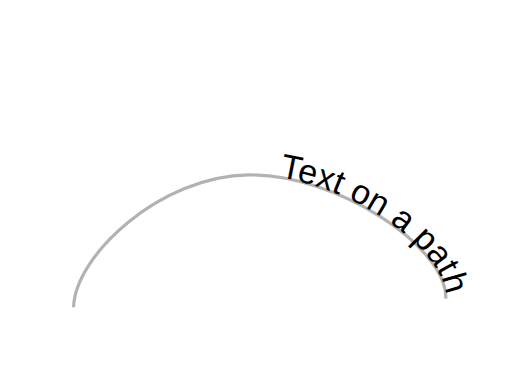
t = 0.00 s
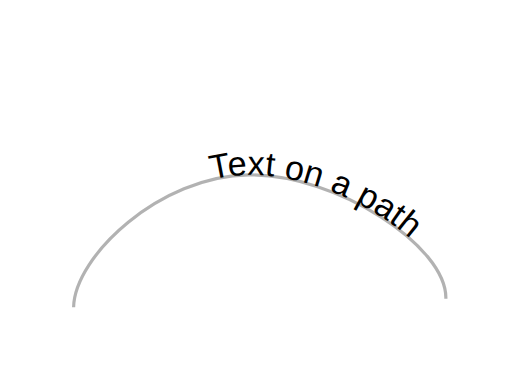
t = 0.63 s
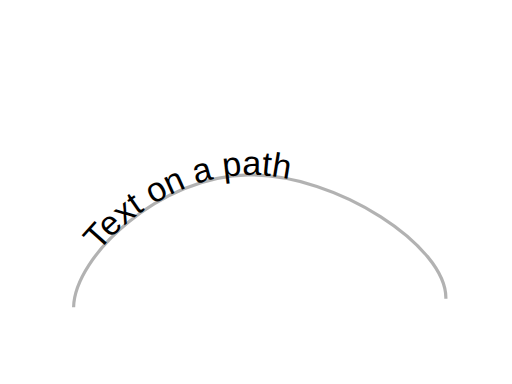
t = 1.88 s
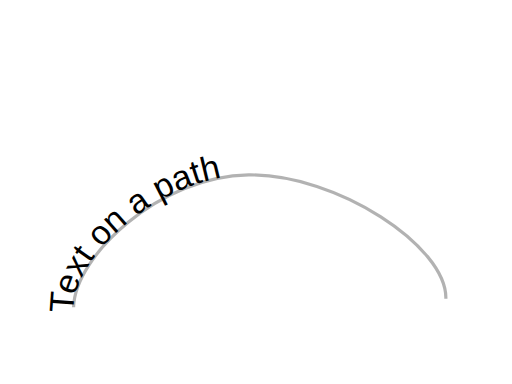
t = 2.50 s
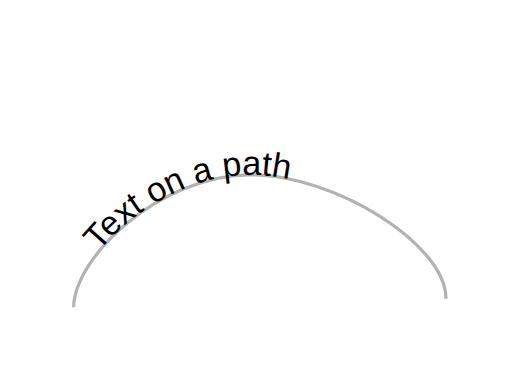
t = 3.13 s
t = 4.38 s: frame unchanged from t = 0.63 s, image omitted

The animated SVG that drew these frames (rendered in a browser with its animation timeline set to each time). Animation: 1 SMIL element (animate=1); one cycle of 5.00 s, repeats indefinitely.

<?xml version="1.0" encoding="utf-8" standalone="yes"?>
<!DOCTYPE svg PUBLIC "-//W3C//DTD SVG 1.1//EN" "http://www.w3.org/Graphics/SVG/1.1/DTD/svg11.dtd">
<svg xmlns="http://www.w3.org/2000/svg" xmlns:xlink="http://www.w3.org/1999/xlink" xmlns:dc="http://purl.org/dc/elements/1.1/" xmlns:cc="http://web.resource.org/cc/" xmlns:rdf="http://www.w3.org/1999/02/22-rdf-syntax-ns#" xmlns:sodipodi="http://sodipodi.sourceforge.net/DTD/sodipodi-0.dtd" xmlns:inkscape="http://www.inkscape.org/namespaces/inkscape" version="1.1" baseProfile="full" width="480px" height="360px" viewBox="0 0 480 360" preserveAspectRatio="none" id="svg_document" style="zoom: 1;" xml:base="http://www.w3.org/Graphics/SVG/Test/20110816/svg/"><title id="svg_document_title">Animated text on a path</title><desc id="desc1">This example demonstrates how SVG can draw text aligned on a path. In macSVG, when the text element (id="text1"), the mouse can reposition the text on the path by dragging the text in the web view.

The animate element (id="animate1") controls the "startOffset" attribute in the textPath element (id="textPath1").</desc><defs id="svg_document_defs"></defs><g id="main_group"><rect id="background_rect" fill="white" x="0px" y="0px" width="640px" height="744px"></rect><text stroke="none" style="outline-style:none;" id="text1" stroke-width="1px" x="0px" y="0px" font-family="Helvetica" fill="#000000" font-size="32px" transform="" text-anchor="middle"><textPath xlink:href="#path1" startOffset="350">Text on a path<animate additive="replace" dur="5s" begin="0s" id="animate1" values="350;95;350;" accumulate="none" repeatCount="indefinite" attributeName="startOffset" attributeType="XML"></animate></textPath></text><path stroke="black" id="path1" stroke-width="3px" d="M69,288 C70,240 150,165 233,164 C316,163 419,231 418,280" fill="none" opacity="0.3" transform=""></path></g></svg>